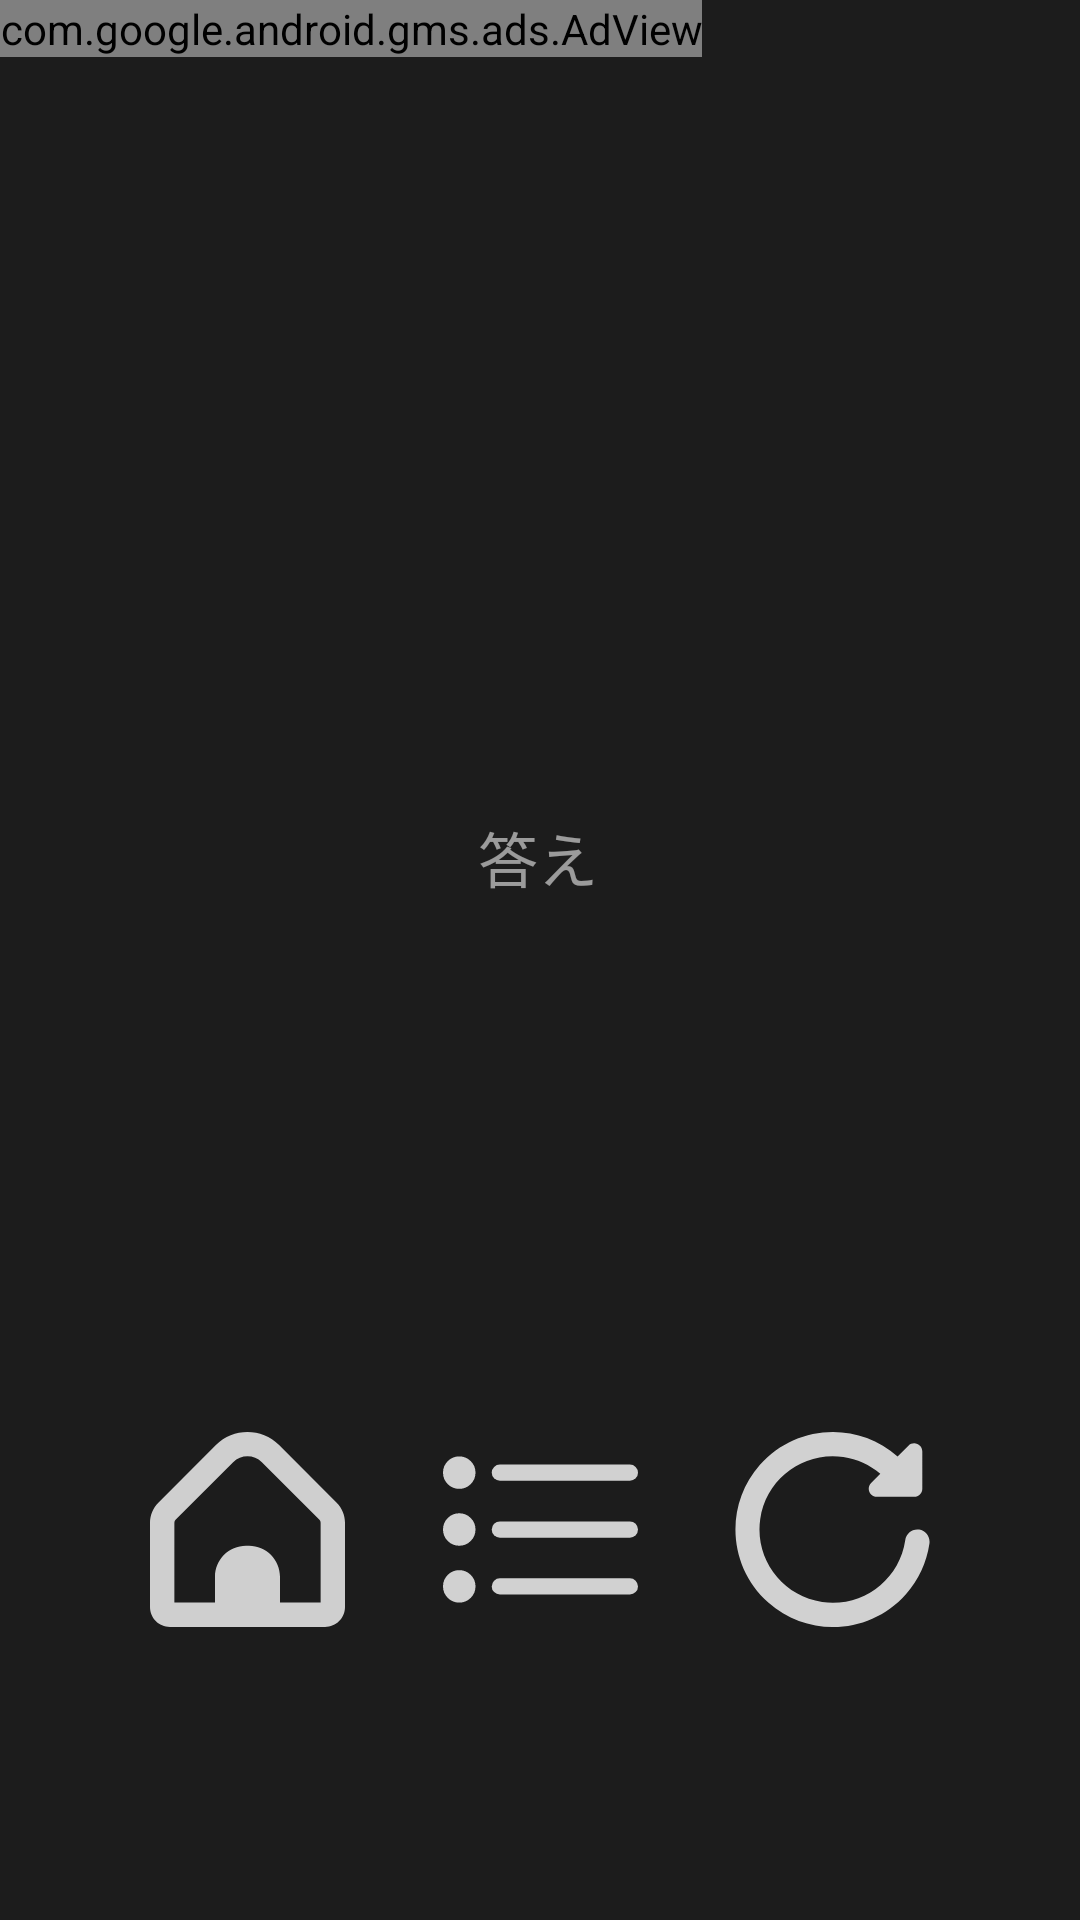

Produce the Android XML layout that renders to this screen, including the resource entries it uses.
<!-- AndroidManifest.xml: application theme Theme.Flash_Anzan -->
<!-- res/layout/main5_1.xml -->
<?xml version="1.0" encoding="utf-8"?>
<androidx.constraintlayout.widget.ConstraintLayout xmlns:android="http://schemas.android.com/apk/res/android"
    xmlns:app="http://schemas.android.com/apk/res-auto"
    xmlns:tools="http://schemas.android.com/tools"
    android:layout_width="match_parent"
    android:layout_height="match_parent"
    android:background="@color/back"
    tools:context=".Main5_1">

    <com.google.android.gms.ads.AdView
        android:id="@+id/adView"
        android:layout_width="wrap_content"
        android:layout_height="wrap_content"
        android:layout_alignParentBottom="true"
        android:layout_centerHorizontal="true"
        app:adSize="SMART_BANNER"
        app:adUnitId="ca-app-pub-3940256099942544/6300978111"
        app:layout_constraintBottom_toBottomOf="parent"
        app:layout_constraintEnd_toEndOf="parent"
        app:layout_constraintHorizontal_bias="0.0"
        app:layout_constraintStart_toStartOf="parent"
        app:layout_constraintTop_toTopOf="parent"
        app:layout_constraintVertical_bias="0.0" />

    <ImageButton
        android:layout_width="wrap_content"
        android:layout_height="wrap_content"
        android:alpha="0.8"
        android:background="@drawable/border3"
        android:contentDescription="@string/icon_1"
        android:onClick="Home"
        app:layout_constraintBottom_toBottomOf="parent"
        app:layout_constraintEnd_toEndOf="parent"
        app:layout_constraintHorizontal_bias="0.17"
        app:layout_constraintStart_toStartOf="parent"
        app:layout_constraintTop_toTopOf="@+id/adView"
        app:layout_constraintVertical_bias="0.83"
        app:srcCompat="@drawable/ic_home_free_icon_font"
        tools:ignore="UsingOnClickInXml" />

    <ImageButton
        android:layout_width="wrap_content"
        android:layout_height="wrap_content"
        android:alpha="0.8"
        android:background="@drawable/border3"
        android:contentDescription="@string/icon_3"
        android:onClick="Retry"
        app:layout_constraintBottom_toBottomOf="parent"
        app:layout_constraintEnd_toEndOf="parent"
        app:layout_constraintHorizontal_bias="0.83"
        app:layout_constraintStart_toStartOf="parent"
        app:layout_constraintTop_toTopOf="parent"
        app:layout_constraintVertical_bias="0.83"
        app:srcCompat="@drawable/ic_rotate_right_free_icon_font"
        tools:ignore="UsingOnClickInXml" />

    <TextView
        android:id="@+id/result_1"
        android:layout_width="wrap_content"
        android:layout_height="wrap_content"
        android:textColor="@color/correct"
        android:textSize="60sp"
        app:layout_constraintBottom_toBottomOf="parent"
        app:layout_constraintEnd_toEndOf="parent"
        app:layout_constraintHorizontal_bias="0.498"
        app:layout_constraintStart_toStartOf="parent"
        app:layout_constraintTop_toTopOf="parent"
        app:layout_constraintVertical_bias="0.234" />

    <TextView
        android:id="@+id/result_2"
        android:layout_width="wrap_content"
        android:layout_height="wrap_content"
        android:textSize="70sp"
        android:textColor="@color/white"
        app:layout_constraintBottom_toBottomOf="parent"
        app:layout_constraintEnd_toEndOf="parent"
        app:layout_constraintStart_toStartOf="parent"
        app:layout_constraintTop_toTopOf="@+id/adView"
        app:layout_constraintVertical_bias="0.526" />

    <TextView
        android:layout_width="wrap_content"
        android:layout_height="wrap_content"
        android:alpha="0.8"
        android:text="@string/ans"
        android:textSize="20sp"
        app:layout_constraintBottom_toBottomOf="parent"
        app:layout_constraintEnd_toEndOf="parent"
        app:layout_constraintHorizontal_bias="0.498"
        app:layout_constraintStart_toStartOf="parent"
        app:layout_constraintTop_toTopOf="parent"
        app:layout_constraintVertical_bias="0.444" />

    <ImageButton
        android:id="@+id/imageButton"
        android:layout_width="wrap_content"
        android:layout_height="wrap_content"
        android:alpha="0.8"
        android:background="@drawable/border3"
        android:onClick="List"
        app:layout_constraintBottom_toBottomOf="parent"
        app:layout_constraintEnd_toEndOf="parent"
        app:layout_constraintStart_toStartOf="parent"
        app:layout_constraintTop_toTopOf="parent"
        app:layout_constraintVertical_bias="0.83"
        app:srcCompat="@drawable/ic_list"
        tools:ignore="UsingOnClickInXml"
        android:contentDescription="@string/icon_2" />


</androidx.constraintlayout.widget.ConstraintLayout>
<!-- resources referenced by this layout -->
<resources>
  <color name="back">#1C1C1C</color>
  <color name="correct">#EF5350</color>
  <color name="white">#FFFFFFFF</color>
  <!-- drawable border3 (drawable-v24) -->
  <?xml version="1.0" encoding="utf-8"?>
  <ripple xmlns:android="http://schemas.android.com/apk/res/android"
      android:color="?android:colorControlHighlight">
  </ripple>
  <!-- drawable ic_home_free_icon_font (drawable) -->
  <vector xmlns:android="http://schemas.android.com/apk/res/android"
      android:width="65dp"
      android:height="65dp"
      android:viewportWidth="512.001"
      android:viewportHeight="512.001">
    <path
        android:pathData="M490.134,185.472L338.966,34.304c-45.855,-45.737 -120.076,-45.737 -165.931,0L21.867,185.472C7.819,199.445 -0.055,218.457 0,238.272v221.397C0.047,488.568 23.475,511.976 52.374,512h407.253c28.899,-0.023 52.326,-23.432 52.373,-52.331V238.272C512.056,218.457 504.182,199.445 490.134,185.472zM448,448H341.334v-67.883c0,-44.984 -36.467,-81.451 -81.451,-81.451c0,0 0,0 0,0h-7.765c-44.984,0 -81.451,36.467 -81.451,81.451l0,0V448H64V238.272c0.007,-2.829 1.125,-5.541 3.115,-7.552L218.283,79.552c20.825,-20.831 54.594,-20.835 75.425,-0.01c0.003,0.003 0.007,0.007 0.01,0.01L444.886,230.72c1.989,2.011 3.108,4.723 3.115,7.552V448z"
        android:fillColor="#fcfcfc"/>
  </vector>
  <!-- drawable ic_list (drawable) -->
  <vector xmlns:android="http://schemas.android.com/apk/res/android"
      android:width="65dp"
      android:height="65dp"
      android:viewportWidth="24"
      android:viewportHeight="24">
    <path
        android:fillColor="#FFFFFF"
        android:pathData="M7,6H23a1,1 0,0 0,0 -2H7A1,1 0,0 0,7 6Z"/>
    <path
        android:fillColor="#FFFFFF"
        android:pathData="M23,11H7a1,1 0,0 0,0 2H23a1,1 0,0 0,0 -2Z"/>
    <path
        android:fillColor="#FFFFFF"
        android:pathData="M23,18H7a1,1 0,0 0,0 2H23a1,1 0,0 0,0 -2Z"/>
    <path
        android:fillColor="#FFFFFF"
        android:pathData="M2,5m-2,0a2,2 0,1 1,4 0a2,2 0,1 1,-4 0"/>
    <path
        android:fillColor="#FFFFFF"
        android:pathData="M2,12m-2,0a2,2 0,1 1,4 0a2,2 0,1 1,-4 0"/>
    <path
        android:fillColor="#FFFFFF"
        android:pathData="M2,19m-2,0a2,2 0,1 1,4 0a2,2 0,1 1,-4 0"/>
  </vector>
  <string name="ans">答え</string>
  <string name="icon_1">ホーム</string>
  <string name="icon_2">リスト</string>
  <string name="icon_3">リトライ</string>
  <style name="Theme.Flash_Anzan" parent="Theme.MaterialComponents.NoActionBar">
          
          <item name="colorPrimary">@color/purple_500</item>
          <item name="colorPrimaryVariant">@color/purple_700</item>
          <item name="colorOnPrimary">@color/white</item>
          
          <item name="colorSecondary">@color/teal_200</item>
          <item name="colorSecondaryVariant">@color/teal_700</item>
          <item name="colorOnSecondary">@color/black</item>
          
          <item name="android:statusBarColor" tools:targetApi="l">?attr/colorPrimaryVariant</item>
          
      </style>
  <color name="purple_500">#FF6200EE</color>
  <color name="purple_700">#FF3700B3</color>
  <color name="teal_200">#FF03DAC5</color>
  <color name="teal_700">#FF018786</color>
  <color name="black">#FF000000</color>
</resources>
